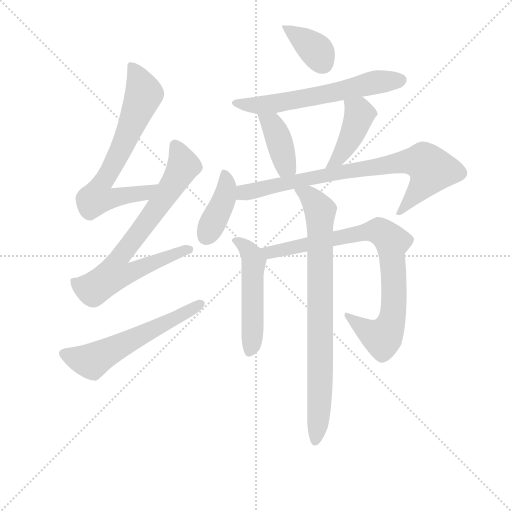
t = 0.00 s
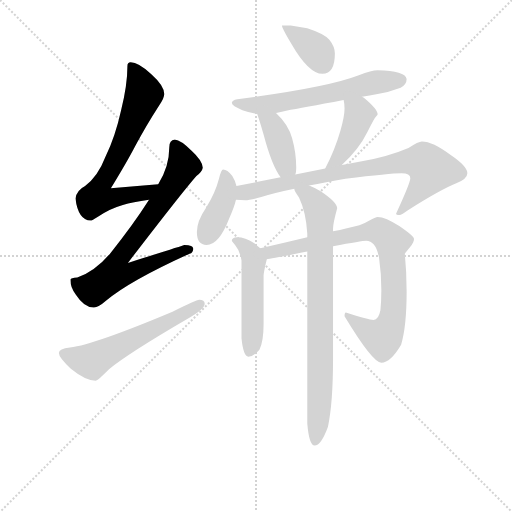
t = 1.79 s
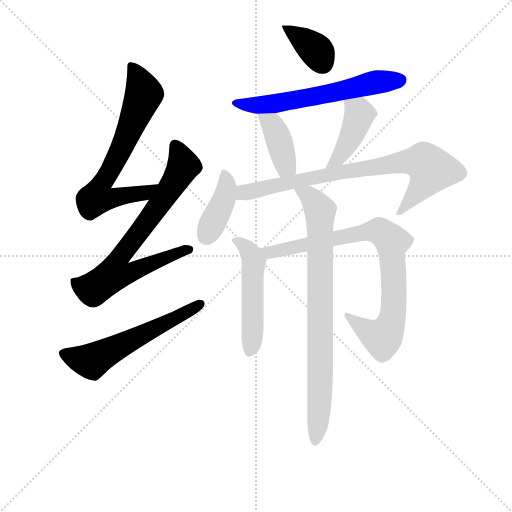
t = 3.58 s
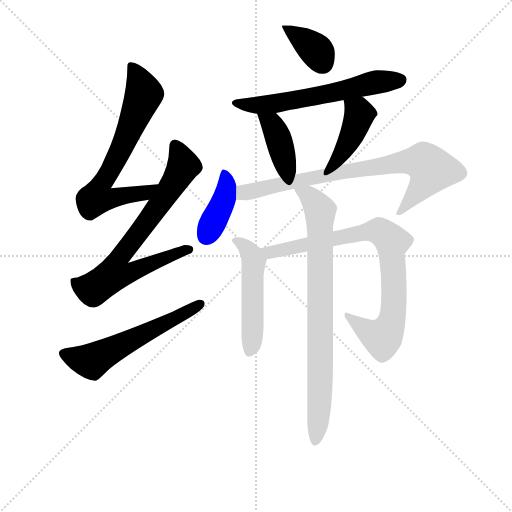
t = 5.36 s
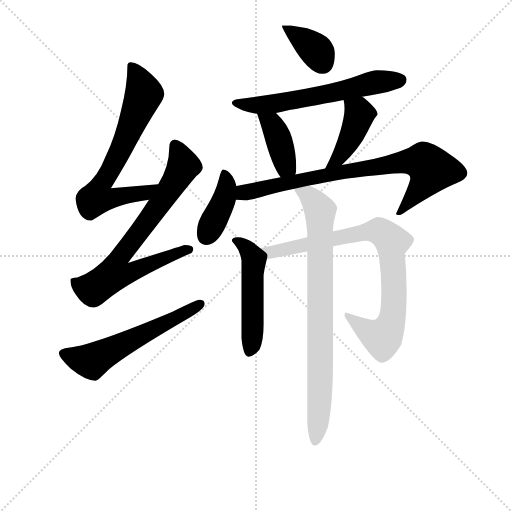
t = 7.15 s
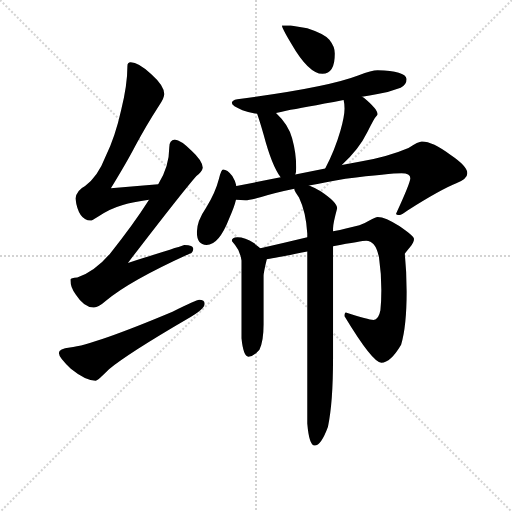
t = 8.94 s

The animated SVG that drew these frames (rendered in a browser with its animation timeline set to each time). Animation: 12 CSS @keyframes rules; one cycle of 8.94 s.

<svg version="1.1" viewBox="0 0 1024 1024" xmlns="http://www.w3.org/2000/svg">
  <g stroke="lightgray" stroke-dasharray="1,1" stroke-width="1" transform="scale(4, 4)">
    <line x1="0" y1="0" x2="256" y2="256"></line>
    <line x1="256" y1="0" x2="0" y2="256"></line>
    <line x1="128" y1="0" x2="128" y2="256"></line>
    <line x1="0" y1="128" x2="256" y2="128"></line>
  </g>
<g transform="scale(0.92, -0.92) translate(60, -900)">
   <style type="text/css">
    @keyframes keyframes0 {
      from {
       stroke: blue;
       stroke-dashoffset: 701;
       stroke-width: 128;
       }
       70% {
       animation-timing-function: step-end;
       stroke: blue;
       stroke-dashoffset: 0;
       stroke-width: 128;
       }
       to {
       stroke: black;
       stroke-width: 1024;
       }
       }
       #make-me-a-hanzi-animation-0 {
         animation: keyframes0 0.820475s both;
         animation-delay: 0.000000s;
         animation-timing-function: linear;
       }
    @keyframes keyframes1 {
      from {
       stroke: blue;
       stroke-dashoffset: 755;
       stroke-width: 128;
       }
       71% {
       animation-timing-function: step-end;
       stroke: blue;
       stroke-dashoffset: 0;
       stroke-width: 128;
       }
       to {
       stroke: black;
       stroke-width: 1024;
       }
       }
       #make-me-a-hanzi-animation-1 {
         animation: keyframes1 0.864421s both;
         animation-delay: 0.820475s;
         animation-timing-function: linear;
       }
    @keyframes keyframes2 {
      from {
       stroke: blue;
       stroke-dashoffset: 587;
       stroke-width: 128;
       }
       66% {
       animation-timing-function: step-end;
       stroke: blue;
       stroke-dashoffset: 0;
       stroke-width: 128;
       }
       to {
       stroke: black;
       stroke-width: 1024;
       }
       }
       #make-me-a-hanzi-animation-2 {
         animation: keyframes2 0.727702s both;
         animation-delay: 1.684896s;
         animation-timing-function: linear;
       }
    @keyframes keyframes3 {
      from {
       stroke: blue;
       stroke-dashoffset: 375;
       stroke-width: 128;
       }
       55% {
       animation-timing-function: step-end;
       stroke: blue;
       stroke-dashoffset: 0;
       stroke-width: 128;
       }
       to {
       stroke: black;
       stroke-width: 1024;
       }
       }
       #make-me-a-hanzi-animation-3 {
         animation: keyframes3 0.555176s both;
         animation-delay: 2.412598s;
         animation-timing-function: linear;
       }
    @keyframes keyframes4 {
      from {
       stroke: blue;
       stroke-dashoffset: 622;
       stroke-width: 128;
       }
       67% {
       animation-timing-function: step-end;
       stroke: blue;
       stroke-dashoffset: 0;
       stroke-width: 128;
       }
       to {
       stroke: black;
       stroke-width: 1024;
       }
       }
       #make-me-a-hanzi-animation-4 {
         animation: keyframes4 0.756185s both;
         animation-delay: 2.967773s;
         animation-timing-function: linear;
       }
    @keyframes keyframes5 {
      from {
       stroke: blue;
       stroke-dashoffset: 401;
       stroke-width: 128;
       }
       57% {
       animation-timing-function: step-end;
       stroke: blue;
       stroke-dashoffset: 0;
       stroke-width: 128;
       }
       to {
       stroke: black;
       stroke-width: 1024;
       }
       }
       #make-me-a-hanzi-animation-5 {
         animation: keyframes5 0.576335s both;
         animation-delay: 3.723958s;
         animation-timing-function: linear;
       }
    @keyframes keyframes6 {
      from {
       stroke: blue;
       stroke-dashoffset: 431;
       stroke-width: 128;
       }
       58% {
       animation-timing-function: step-end;
       stroke: blue;
       stroke-dashoffset: 0;
       stroke-width: 128;
       }
       to {
       stroke: black;
       stroke-width: 1024;
       }
       }
       #make-me-a-hanzi-animation-6 {
         animation: keyframes6 0.600749s both;
         animation-delay: 4.300293s;
         animation-timing-function: linear;
       }
    @keyframes keyframes7 {
      from {
       stroke: blue;
       stroke-dashoffset: 405;
       stroke-width: 128;
       }
       57% {
       animation-timing-function: step-end;
       stroke: blue;
       stroke-dashoffset: 0;
       stroke-width: 128;
       }
       to {
       stroke: black;
       stroke-width: 1024;
       }
       }
       #make-me-a-hanzi-animation-7 {
         animation: keyframes7 0.579590s both;
         animation-delay: 4.901042s;
         animation-timing-function: linear;
       }
    @keyframes keyframes8 {
      from {
       stroke: blue;
       stroke-dashoffset: 805;
       stroke-width: 128;
       }
       72% {
       animation-timing-function: step-end;
       stroke: blue;
       stroke-dashoffset: 0;
       stroke-width: 128;
       }
       to {
       stroke: black;
       stroke-width: 1024;
       }
       }
       #make-me-a-hanzi-animation-8 {
         animation: keyframes8 0.905111s both;
         animation-delay: 5.480632s;
         animation-timing-function: linear;
       }
    @keyframes keyframes9 {
      from {
       stroke: blue;
       stroke-dashoffset: 513;
       stroke-width: 128;
       }
       63% {
       animation-timing-function: step-end;
       stroke: blue;
       stroke-dashoffset: 0;
       stroke-width: 128;
       }
       to {
       stroke: black;
       stroke-width: 1024;
       }
       }
       #make-me-a-hanzi-animation-9 {
         animation: keyframes9 0.667480s both;
         animation-delay: 6.385742s;
         animation-timing-function: linear;
       }
    @keyframes keyframes10 {
      from {
       stroke: blue;
       stroke-dashoffset: 850;
       stroke-width: 128;
       }
       73% {
       animation-timing-function: step-end;
       stroke: blue;
       stroke-dashoffset: 0;
       stroke-width: 128;
       }
       to {
       stroke: black;
       stroke-width: 1024;
       }
       }
       #make-me-a-hanzi-animation-10 {
         animation: keyframes10 0.941732s both;
         animation-delay: 7.053223s;
         animation-timing-function: linear;
       }
    @keyframes keyframes11 {
      from {
       stroke: blue;
       stroke-dashoffset: 829;
       stroke-width: 128;
       }
       73% {
       animation-timing-function: step-end;
       stroke: blue;
       stroke-dashoffset: 0;
       stroke-width: 128;
       }
       to {
       stroke: black;
       stroke-width: 1024;
       }
       }
       #make-me-a-hanzi-animation-11 {
         animation: keyframes11 0.924642s both;
         animation-delay: 7.994954s;
         animation-timing-function: linear;
       }
</style>
<path d="M 284.0 499.5 Q 232.0 495.5 181.0 490.5 Q 217.0 549.5 234.0 582.5 Q 256.0 624.5 287.0 672.5 Q 297.0 686.5 297.0 695.5 Q 297.0 713.5 269.0 738.5 Q 241.0 764.5 224.0 764.5 Q 217.0 764.5 217.0 756.5 Q 217.0 714.5 203.0 659.5 Q 191.0 604.5 169.0 558.5 Q 153.0 516.5 125.0 495.5 Q 107.0 486.5 104.0 468.5 Q 110.0 421.5 137.0 420.5 Q 140.0 420.5 152.0 428.5 Q 181.0 447.5 207.0 454.5 Q 228.0 460.5 264.0 465.5 C 294.0 469.5 314.0 501.5 284.0 499.5 Z" fill="lightgray"></path> 
<path d="M 320.0 596.5 Q 308.0 595.5 308.0 579.5 Q 308.0 538.5 284.0 499.5 L 264.0 465.5 Q 229.0 410.5 180.0 349.5 Q 147.0 310.5 108.0 296.5 Q 94.0 295.5 93.0 292.5 Q 93.0 274.5 105.0 259.5 Q 123.0 231.5 144.0 231.5 Q 154.0 231.5 171.0 246.5 Q 220.0 288.5 352.0 348.5 Q 360.0 350.5 360.0 359.5 Q 360.0 367.5 341.0 367.5 Q 335.0 365.5 218.0 328.5 Q 337.0 483.5 367.0 517.5 Q 379.0 526.5 381.0 535.5 Q 379.0 551.5 357.0 571.5 Q 333.0 595.5 320.0 596.5 Z" fill="lightgray"></path> 
<path d="M 373.0 248.5 Q 367.0 248.5 315.0 222.5 Q 146.0 151.5 92.0 144.5 Q 68.0 141.5 68.0 132.5 Q 68.0 122.5 94.0 98.5 Q 126.0 72.5 148.0 72.5 Q 152.0 72.5 177.0 97.5 Q 220.0 132.5 347.0 206.5 Q 385.0 227.5 385.0 239.5 Q 385.0 248.5 373.0 248.5 Z" fill="lightgray"></path> 
<path d="M 572.0 844.5 L 553.0 844.5 Q 553.0 838.5 573.0 805.5 Q 611.0 739.5 641.0 739.5 Q 668.0 739.5 668.0 783.5 Q 668.0 798.5 656.0 813.5 Q 645.0 826.5 608.0 838.5 L 572.0 844.5 Z" fill="lightgray"></path> 
<path d="M 761.0 747.5 Q 748.0 747.5 720.0 736.5 Q 650.0 709.5 456.0 684.5 Q 444.0 682.5 444.0 676.5 Q 444.0 669.5 467.0 660.5 Q 484.0 654.5 499.0 652.5 L 540.0 654.5 Q 550.0 656.5 562.0 659.5 Q 598.0 665.5 687.0 682.5 L 727.0 689.5 Q 743.0 692.5 761.0 695.5 Q 784.0 699.5 811.0 709.5 Q 824.0 716.5 824.0 728.5 Q 821.0 746.5 761.0 747.5 Z" fill="lightgray"></path> 
<path d="M 499.0 652.5 Q 504.0 638.5 513.0 607.5 Q 531.0 539.5 550.0 514.5 C 567.0 490.5 575.0 491.5 582.0 520.5 Q 584.0 525.5 584.0 535.5 Q 584.0 567.5 575.0 599.5 Q 567.0 629.5 540.0 654.5 C 518.0 675.5 489.0 680.5 499.0 652.5 Z" fill="lightgray"></path> 
<path d="M 683.0 541.5 Q 720.0 574.5 739.0 613.5 Q 753.0 642.5 758.0 647.5 Q 761.0 650.5 761.0 651.5 Q 761.0 662.5 731.0 687.5 L 727.0 689.5 C 701.0 704.5 681.0 711.5 687.0 682.5 Q 689.0 674.5 689.0 663.5 Q 689.0 647.5 680.0 615.5 Q 668.0 573.5 647.0 533.5 C 633.0 506.5 661.0 521.5 683.0 541.5 Z" fill="lightgray"></path> 
<path d="M 454.0 495.5 Q 452.0 506.5 445.0 517.5 Q 434.0 531.5 425.0 531.5 Q 421.0 531.5 416.0 511.5 Q 408.0 480.5 388.0 448.5 Q 368.0 419.5 368.0 395.5 Q 368.0 367.5 389.0 367.5 Q 416.0 367.5 438.0 424.5 Q 449.0 448.5 453.0 465.5 L 454.0 495.5 Z" fill="lightgray"></path> 
<path d="M 550.0 514.5 L 454.0 495.5 C 425.0 489.5 423.0 467.5 453.0 465.5 Q 463.0 464.5 473.0 464.5 Q 483.0 464.5 508.0 471.5 Q 536.0 480.5 580.0 489.5 L 612.0 496.5 Q 647.0 503.5 691.0 511.5 Q 788.0 523.5 813.0 523.5 Q 832.0 523.5 832.0 512.5 Q 832.0 502.5 801.0 435.5 Q 801.0 432.5 809.0 432.5 Q 812.0 432.5 826.0 442.5 Q 899.0 488.5 932.0 501.5 Q 956.0 511.5 956.0 523.5 Q 956.0 538.5 919.0 563.5 Q 881.0 592.5 857.0 592.5 Q 850.0 592.5 828.0 578.5 Q 781.0 558.5 721.0 548.5 L 683.0 541.5 L 647.0 533.5 L 582.0 520.5 L 550.0 514.5 Z" fill="lightgray"></path> 
<path d="M 506.0 360.5 Q 502.0 363.5 492.0 371.5 Q 473.0 384.5 456.0 384.5 Q 444.0 384.5 444.0 376.5 Q 444.0 375.5 451.0 367.5 Q 462.0 354.5 465.0 333.5 L 465.0 164.5 Q 469.0 124.5 480.0 124.5 Q 491.0 124.5 504.0 139.5 Q 513.0 158.5 513.0 194.5 L 513.0 300.5 Q 513.0 307.5 520.0 336.5 C 523.0 347.5 523.0 347.5 506.0 360.5 Z" fill="lightgray"></path> 
<path d="M 608.0 384.5 Q 558.0 372.5 506.0 360.5 C 477.0 353.5 490.0 331.5 520.0 336.5 Q 529.0 337.5 608.0 353.5 L 664.0 364.5 Q 727.0 376.5 736.0 376.5 Q 757.0 376.5 764.0 339.5 Q 769.0 305.5 769.0 269.5 Q 769.0 245.5 767.0 225.5 Q 763.0 204.5 752.0 204.5 Q 741.0 204.5 692.0 220.5 Q 689.0 220.5 689.0 212.5 Q 750.0 111.5 769.0 111.5 Q 789.0 111.5 812.0 150.5 Q 824.0 190.5 824.0 265.5 Q 824.0 309.5 820.0 348.5 Q 823.0 352.5 832.0 363.5 Q 840.0 373.5 840.0 380.5 Q 840.0 386.5 808.0 408.5 Q 778.0 428.5 761.0 428.5 Q 757.0 428.5 741.0 419.5 Q 726.0 409.5 692.0 403.5 Q 680.0 400.5 664.0 397.5 L 608.0 384.5 Z" fill="lightgray"></path> 
<path d="M 580.0 489.5 L 580.0 487.5 Q 580.0 485.5 590.0 470.5 Q 605.0 439.5 608.0 392.5 L 608.0 384.5 L 608.0 353.5 L 608.0 -20.5 Q 612.0 -68.5 624.0 -68.5 Q 638.0 -68.5 653.0 -27.5 Q 664.0 24.5 664.0 120.5 L 664.0 364.5 L 664.0 397.5 L 664.0 403.5 Q 664.0 414.5 673.0 447.5 Q 673.0 460.5 637.0 484.5 Q 624.0 491.5 612.0 496.5 C 585.0 509.5 567.0 516.5 580.0 489.5 Z" fill="lightgray"></path> 
      <clipPath id="make-me-a-hanzi-clip-0">
      <path d="M 284.0 499.5 Q 232.0 495.5 181.0 490.5 Q 217.0 549.5 234.0 582.5 Q 256.0 624.5 287.0 672.5 Q 297.0 686.5 297.0 695.5 Q 297.0 713.5 269.0 738.5 Q 241.0 764.5 224.0 764.5 Q 217.0 764.5 217.0 756.5 Q 217.0 714.5 203.0 659.5 Q 191.0 604.5 169.0 558.5 Q 153.0 516.5 125.0 495.5 Q 107.0 486.5 104.0 468.5 Q 110.0 421.5 137.0 420.5 Q 140.0 420.5 152.0 428.5 Q 181.0 447.5 207.0 454.5 Q 228.0 460.5 264.0 465.5 C 294.0 469.5 314.0 501.5 284.0 499.5 Z" fill="lightgray"></path>
      </clipPath>
      <path clip-path="url(#make-me-a-hanzi-clip-0)" d="M 227.0 754.5 L 253.0 696.5 L 205.0 578.5 L 158.0 495.5 L 151.0 470.5 L 178.0 467.5 L 253.0 479.5 L 277.0 496.5 " fill="none" id="make-me-a-hanzi-animation-0" stroke-dasharray="573 1146" stroke-linecap="round"></path>

      <clipPath id="make-me-a-hanzi-clip-1">
      <path d="M 320.0 596.5 Q 308.0 595.5 308.0 579.5 Q 308.0 538.5 284.0 499.5 L 264.0 465.5 Q 229.0 410.5 180.0 349.5 Q 147.0 310.5 108.0 296.5 Q 94.0 295.5 93.0 292.5 Q 93.0 274.5 105.0 259.5 Q 123.0 231.5 144.0 231.5 Q 154.0 231.5 171.0 246.5 Q 220.0 288.5 352.0 348.5 Q 360.0 350.5 360.0 359.5 Q 360.0 367.5 341.0 367.5 Q 335.0 365.5 218.0 328.5 Q 337.0 483.5 367.0 517.5 Q 379.0 526.5 381.0 535.5 Q 379.0 551.5 357.0 571.5 Q 333.0 595.5 320.0 596.5 Z" fill="lightgray"></path>
      </clipPath>
      <path clip-path="url(#make-me-a-hanzi-clip-1)" d="M 321.0 583.5 L 339.0 541.5 L 335.0 531.5 L 261.0 419.5 L 201.0 343.5 L 189.0 305.5 L 216.0 304.5 L 351.0 357.5 " fill="none" id="make-me-a-hanzi-animation-1" stroke-dasharray="627 1254" stroke-linecap="round"></path>

      <clipPath id="make-me-a-hanzi-clip-2">
      <path d="M 373.0 248.5 Q 367.0 248.5 315.0 222.5 Q 146.0 151.5 92.0 144.5 Q 68.0 141.5 68.0 132.5 Q 68.0 122.5 94.0 98.5 Q 126.0 72.5 148.0 72.5 Q 152.0 72.5 177.0 97.5 Q 220.0 132.5 347.0 206.5 Q 385.0 227.5 385.0 239.5 Q 385.0 248.5 373.0 248.5 Z" fill="lightgray"></path>
      </clipPath>
      <path clip-path="url(#make-me-a-hanzi-clip-2)" d="M 77.0 131.5 L 139.0 114.5 L 375.0 239.5 " fill="none" id="make-me-a-hanzi-animation-2" stroke-dasharray="459 918" stroke-linecap="round"></path>

      <clipPath id="make-me-a-hanzi-clip-3">
      <path d="M 572.0 844.5 L 553.0 844.5 Q 553.0 838.5 573.0 805.5 Q 611.0 739.5 641.0 739.5 Q 668.0 739.5 668.0 783.5 Q 668.0 798.5 656.0 813.5 Q 645.0 826.5 608.0 838.5 L 572.0 844.5 Z" fill="lightgray"></path>
      </clipPath>
      <path clip-path="url(#make-me-a-hanzi-clip-3)" d="M 558.0 842.5 L 625.0 792.5 L 642.0 761.5 " fill="none" id="make-me-a-hanzi-animation-3" stroke-dasharray="247 494" stroke-linecap="round"></path>

      <clipPath id="make-me-a-hanzi-clip-4">
      <path d="M 761.0 747.5 Q 748.0 747.5 720.0 736.5 Q 650.0 709.5 456.0 684.5 Q 444.0 682.5 444.0 676.5 Q 444.0 669.5 467.0 660.5 Q 484.0 654.5 499.0 652.5 L 540.0 654.5 Q 550.0 656.5 562.0 659.5 Q 598.0 665.5 687.0 682.5 L 727.0 689.5 Q 743.0 692.5 761.0 695.5 Q 784.0 699.5 811.0 709.5 Q 824.0 716.5 824.0 728.5 Q 821.0 746.5 761.0 747.5 Z" fill="lightgray"></path>
      </clipPath>
      <path clip-path="url(#make-me-a-hanzi-clip-4)" d="M 452.0 676.5 L 497.0 671.5 L 541.0 675.5 L 673.0 699.5 L 737.0 717.5 L 812.0 726.5 " fill="none" id="make-me-a-hanzi-animation-4" stroke-dasharray="494 988" stroke-linecap="round"></path>

      <clipPath id="make-me-a-hanzi-clip-5">
      <path d="M 499.0 652.5 Q 504.0 638.5 513.0 607.5 Q 531.0 539.5 550.0 514.5 C 567.0 490.5 575.0 491.5 582.0 520.5 Q 584.0 525.5 584.0 535.5 Q 584.0 567.5 575.0 599.5 Q 567.0 629.5 540.0 654.5 C 518.0 675.5 489.0 680.5 499.0 652.5 Z" fill="lightgray"></path>
      </clipPath>
      <path clip-path="url(#make-me-a-hanzi-clip-5)" d="M 506.0 648.5 L 531.0 630.5 L 540.0 613.5 L 561.0 541.5 L 554.0 522.5 " fill="none" id="make-me-a-hanzi-animation-5" stroke-dasharray="273 546" stroke-linecap="round"></path>

      <clipPath id="make-me-a-hanzi-clip-6">
      <path d="M 683.0 541.5 Q 720.0 574.5 739.0 613.5 Q 753.0 642.5 758.0 647.5 Q 761.0 650.5 761.0 651.5 Q 761.0 662.5 731.0 687.5 L 727.0 689.5 C 701.0 704.5 681.0 711.5 687.0 682.5 Q 689.0 674.5 689.0 663.5 Q 689.0 647.5 680.0 615.5 Q 668.0 573.5 647.0 533.5 C 633.0 506.5 661.0 521.5 683.0 541.5 Z" fill="lightgray"></path>
      </clipPath>
      <path clip-path="url(#make-me-a-hanzi-clip-6)" d="M 694.0 679.5 L 722.0 651.5 L 678.0 558.5 L 652.0 539.5 " fill="none" id="make-me-a-hanzi-animation-6" stroke-dasharray="303 606" stroke-linecap="round"></path>

      <clipPath id="make-me-a-hanzi-clip-7">
      <path d="M 454.0 495.5 Q 452.0 506.5 445.0 517.5 Q 434.0 531.5 425.0 531.5 Q 421.0 531.5 416.0 511.5 Q 408.0 480.5 388.0 448.5 Q 368.0 419.5 368.0 395.5 Q 368.0 367.5 389.0 367.5 Q 416.0 367.5 438.0 424.5 Q 449.0 448.5 453.0 465.5 L 454.0 495.5 Z" fill="lightgray"></path>
      </clipPath>
      <path clip-path="url(#make-me-a-hanzi-clip-7)" d="M 428.0 524.5 L 433.0 495.5 L 427.0 466.5 L 388.0 385.5 " fill="none" id="make-me-a-hanzi-animation-7" stroke-dasharray="277 554" stroke-linecap="round"></path>

      <clipPath id="make-me-a-hanzi-clip-8">
      <path d="M 550.0 514.5 L 454.0 495.5 C 425.0 489.5 423.0 467.5 453.0 465.5 Q 463.0 464.5 473.0 464.5 Q 483.0 464.5 508.0 471.5 Q 536.0 480.5 580.0 489.5 L 612.0 496.5 Q 647.0 503.5 691.0 511.5 Q 788.0 523.5 813.0 523.5 Q 832.0 523.5 832.0 512.5 Q 832.0 502.5 801.0 435.5 Q 801.0 432.5 809.0 432.5 Q 812.0 432.5 826.0 442.5 Q 899.0 488.5 932.0 501.5 Q 956.0 511.5 956.0 523.5 Q 956.0 538.5 919.0 563.5 Q 881.0 592.5 857.0 592.5 Q 850.0 592.5 828.0 578.5 Q 781.0 558.5 721.0 548.5 L 683.0 541.5 L 647.0 533.5 L 582.0 520.5 L 550.0 514.5 Z" fill="lightgray"></path>
      </clipPath>
      <path clip-path="url(#make-me-a-hanzi-clip-8)" d="M 459.0 472.5 L 478.0 483.5 L 643.0 518.5 L 815.0 548.5 L 861.0 547.5 L 878.0 531.5 L 875.0 521.5 L 854.0 490.5 L 808.0 442.5 " fill="none" id="make-me-a-hanzi-animation-8" stroke-dasharray="677 1354" stroke-linecap="round"></path>

      <clipPath id="make-me-a-hanzi-clip-9">
      <path d="M 506.0 360.5 Q 502.0 363.5 492.0 371.5 Q 473.0 384.5 456.0 384.5 Q 444.0 384.5 444.0 376.5 Q 444.0 375.5 451.0 367.5 Q 462.0 354.5 465.0 333.5 L 465.0 164.5 Q 469.0 124.5 480.0 124.5 Q 491.0 124.5 504.0 139.5 Q 513.0 158.5 513.0 194.5 L 513.0 300.5 Q 513.0 307.5 520.0 336.5 C 523.0 347.5 523.0 347.5 506.0 360.5 Z" fill="lightgray"></path>
      </clipPath>
      <path clip-path="url(#make-me-a-hanzi-clip-9)" d="M 453.0 376.5 L 477.0 359.5 L 492.0 331.5 L 483.0 135.5 " fill="none" id="make-me-a-hanzi-animation-9" stroke-dasharray="385 770" stroke-linecap="round"></path>

      <clipPath id="make-me-a-hanzi-clip-10">
      <path d="M 608.0 384.5 Q 558.0 372.5 506.0 360.5 C 477.0 353.5 490.0 331.5 520.0 336.5 Q 529.0 337.5 608.0 353.5 L 664.0 364.5 Q 727.0 376.5 736.0 376.5 Q 757.0 376.5 764.0 339.5 Q 769.0 305.5 769.0 269.5 Q 769.0 245.5 767.0 225.5 Q 763.0 204.5 752.0 204.5 Q 741.0 204.5 692.0 220.5 Q 689.0 220.5 689.0 212.5 Q 750.0 111.5 769.0 111.5 Q 789.0 111.5 812.0 150.5 Q 824.0 190.5 824.0 265.5 Q 824.0 309.5 820.0 348.5 Q 823.0 352.5 832.0 363.5 Q 840.0 373.5 840.0 380.5 Q 840.0 386.5 808.0 408.5 Q 778.0 428.5 761.0 428.5 Q 757.0 428.5 741.0 419.5 Q 726.0 409.5 692.0 403.5 Q 680.0 400.5 664.0 397.5 L 608.0 384.5 Z" fill="lightgray"></path>
      </clipPath>
      <path clip-path="url(#make-me-a-hanzi-clip-10)" d="M 515.0 357.5 L 538.0 352.5 L 733.0 395.5 L 760.0 398.5 L 774.0 392.5 L 793.0 374.5 L 797.0 256.5 L 790.0 196.5 L 772.0 165.5 L 722.0 190.5 L 702.0 205.5 L 702.0 212.5 " fill="none" id="make-me-a-hanzi-animation-10" stroke-dasharray="722 1444" stroke-linecap="round"></path>

      <clipPath id="make-me-a-hanzi-clip-11">
      <path d="M 580.0 489.5 L 580.0 487.5 Q 580.0 485.5 590.0 470.5 Q 605.0 439.5 608.0 392.5 L 608.0 384.5 L 608.0 353.5 L 608.0 -20.5 Q 612.0 -68.5 624.0 -68.5 Q 638.0 -68.5 653.0 -27.5 Q 664.0 24.5 664.0 120.5 L 664.0 364.5 L 664.0 397.5 L 664.0 403.5 Q 664.0 414.5 673.0 447.5 Q 673.0 460.5 637.0 484.5 Q 624.0 491.5 612.0 496.5 C 585.0 509.5 567.0 516.5 580.0 489.5 Z" fill="lightgray"></path>
      </clipPath>
      <path clip-path="url(#make-me-a-hanzi-clip-11)" d="M 586.0 488.5 L 612.0 473.5 L 636.0 442.5 L 636.0 60.5 L 625.0 -60.5 " fill="none" id="make-me-a-hanzi-animation-11" stroke-dasharray="701 1402" stroke-linecap="round"></path>

</g>
</svg>
